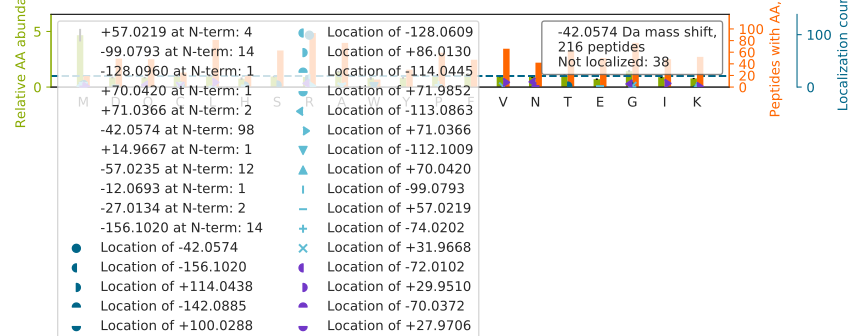

Source data for this figure (header and first rows):
top isoform	localization score	spectrum
R[-99]LA[+57]PITSDPTEATAVGAVEASFK	0.6682	66CPTAC_COprospective_W_VU_20160323_11CO…
R[-99]YVA[+57]SYLLAALGGNSSPSAK	0.9489	73CPTAC_COprospective_W_VU_20160422_11CO…
RGTGGVDTAAVGGVFDVSNADR		15CPTAC_COprospective_W_VU_20151102_09CO…
TDLR[-156]FQSSAVMALQEAS[+114]EAYLVGLFEDT…	0.826	35CPTAC_COprospective_W_VU_20150901_16CO…
RLLLFSDGNSQGATPAAIEK		03CPTAC_COprospective_W_VU_20150624_05CO…
RGLGAGAGAGEESPATSLPR		17CPTAC_COprospective_W_VU_20150807_09CO…
R[-42]ANNTFYGLSAGVFTK	0.9998	26CPTAC_COprospective_W_VU_20150810_05CO…
R[-42]GFGFVTFDDHDPVDK	0.999	17CPTAC_COprospective_W_VU_20150807_09CO…
R[-42]DVVFLIDGSQSAGPEFQYVR	0.9724	54CPTAC_COprospective_W_VU_20160226_01CO…
R[-99]AE[+57]DGSVIDYELIDQDAR	0.03501	63CPTAC_COprospective_W_VU_20160316_11CO…
QII[+15]G[-57]YVIGTQQATPGPAYSGR	0.1057	90CPTAC_COprospective_W_VU_20160728_11CO…
R[-42]FCGLPQPETVGQLGTVLR	0.9993	62CPTAC_COprospective_W_VU_20160311_05CO…
RTM[-42]GYQDFADVVCYTQK	0.07794	72CPTAC_COprospective_W_VU_20160422_05CO…
R[-42]AQLADSFHLQQFFR	0.939	39CPTAC_COprospective_W_VU_20150909_09CO…
R[-42]GPCIIYNEDNGIIK	0.9929	53CPTAC_COprospective_W_VU_20160226_11CO…
N[-27]AFAC[-15]FDEEASGFIHEDHLR	1	76CPTAC_COprospective_W_VU_20160502_11CO…
N[-57]L[+15]QPASEYTVSLVAIK	0.002597	73CPTAC_COprospective_W_VU_20160422_11CO…
R[-42]LYGSEAFATDFQDSAAAK	0.9287	73CPTAC_COprospective_W_VU_20160422_11CO…
R[-42]GFAFVTFDDHDSVDK	0.9418	12CPTAC_COprospective_W_VU_20151016_05CO…
R[-156]GS[+114]LCSGCQKPITGR	0.02745	40CPTAC_COprospective_W_VU_20150909_05CO…
R[+57]M[-99]ATEVAADALGEEWK	0.8789	45CPTAC_COprospective_W_VU_20151202_05CO…
R[-42]GFAFVTFDDHDTVDK	0.9448	06CPTAC_COprospective_W_VU_20150915_05CO…
R[-42]QFASQANVVGPWIQTK	0.9999	68CPTAC_COprospective_W_VU_20160406_14CO…
KDGNASGTTLLEALDCILPPTRPTDKPLR		58CPTAC_COprospective_W_VU_20160318_11CO…
RFDFMGTCTYLLVGSCGQNAALPAFR		02CPTAC_COprospective_W_VU_20150624_01CO…
RGGVPSLIAGLFVGCLAGYGAYR		38CPTAC_COprospective_W_VU_20150904_11CO…
THTCPPCPAPELLGGPSVFLFPPKPK		27CPTAC_COprospective_W_VU_20150810_22CO…
R[-42]GAPAAATAPAPTAHK	0.8032	38CPTAC_COprospective_W_VU_20150904_11CO…
R[-42]AAIAQALAGEVSVVPPSR	0.9009	40CPTAC_COprospective_W_VU_20150909_05CO…
R[-156]M[+114]VSSYVGENAEFER	0.9412	63CPTAC_COprospective_W_VU_20160316_11CO…
R[-99]A[+57]APEASGTPSSDAVSR	0.9294	56CPTAC_COprospective_W_VU_20160303_01CO…
RG[+87]W[-129]DENVYYTVPLVR	0.9683	04CPTAC_COprospective_W_VU_20150915_05CO…
R[-57]GV[+15]VSDHCYPFSGR	0.8125	51CPTAC_COprospective_W_VU_20160215_16CO…
R[-42]AHGQDLGTAGSCLR	0.9937	40CPTAC_COprospective_W_VU_20150909_05CO…
R[-42]GPAPQDQAGPGGAPR	0.9996	56CPTAC_COprospective_W_VU_20160303_01CO…
R[-42]APSTWLTAYVVK	0.9751	15CPTAC_COprospective_W_VU_20151102_09CO…
R[-42]AVPLALALISVSNPR	0.9978	26CPTAC_COprospective_W_VU_20150810_05CO…
R[-42]LPAAASGGTSICSGLR	0.9997	09CPTAC_COprospective_W_VU_20150928_05CO…
RVVALSMSPVDDTFISGSLDK		82CPTAC_COprospective_W_VU_20160520_11CO…
R[-156]H[+114]PYFYAPELLFFAK	0.9249	52CPTAC_COprospective_W_VU_20160223_11CO…
R[-99]NQD[+57]LAPNSAEQASILSLVTK	0.01297	65CPTAC_COprospective_W_VU_20160322_05CO…
R[-42]GFLGSGYSSSATTQQENSYGK	0.8587	34CPTAC_COprospective_W_VU_20150824_11CO…
RGVVTLLSDYEVCK		54CPTAC_COprospective_W_VU_20160226_01CO…
R[-156]S[+114]IQFVDWCPTGFK	0.9135	78CPTAC_COprospective_W_VU_20160915_11CO…
RM[-42]TALAQDFAVGLGPR	0.5057	02CPTAC_COprospective_W_VU_20150624_01CO…
NADPAELEQIVLSPAFILAAESLPK		53CPTAC_COprospective_W_VU_20160226_11CO…
R[-99]GGAVPIGIGIGNADITEM[+57]QTISFIPDFAV…	0.9378	26CPTAC_COprospective_W_VU_20150810_05CO…
RGNILIPGINEAVAAVTEEEHK		73CPTAC_COprospective_W_VU_20160422_11CO…
R[-42]WFGFLEAQQAFQSVGTK	0.9919	26CPTAC_COprospective_W_VU_20150810_05CO…
R[-42]LCAAAASILGKPADR	0.9999	38CPTAC_COprospective_W_VU_20150904_11CO…
N[-57]I[+15]ETIINTFHQYSVK	0.9995	51CPTAC_COprospective_W_VU_20160215_16CO…
R[-42]WLLLCNPGLADTIVEK	0.9352	39CPTAC_COprospective_W_VU_20150909_09CO…
R[-42]YTLNVLEDLGDGQK	0.9754	73CPTAC_COprospective_W_VU_20160422_11CO…
A[+57]QAQPGVPLR[-99]ELGQVVECSLDFGLVCR	0.827	28CPTAC_COprospective_W_VU_20150810_05CO…
R[-156]GT[+114]ELGGAAGQGGHPPGYTSLASR	0.7067	77CPTAC_COprospective_W_VU_20160504_11CO…
L[+57]LGR[-99]VTIAQGGVLPNIQAVLLPK	0.8592	38CPTAC_COprospective_W_VU_20150904_11CO…
RTSM[-42]GGTQQQFVEGVR	0.006558	97CPTAC_COprospective_W_VU_20160801_11CO…
N[-57]APAI[+15]IFIDELDAIAPK	0.2212	83CPTAC_COprospective_W_VU_20160524_05CO…
R[-42]GSLCATCGLPVTGR	0.9239	68CPTAC_COprospective_W_VU_20160406_14CO…
RMQDLDEDATLTQLATAWVSLATGGEK		52CPTAC_COprospective_W_VU_20160223_11CO…
... 156 more rows
